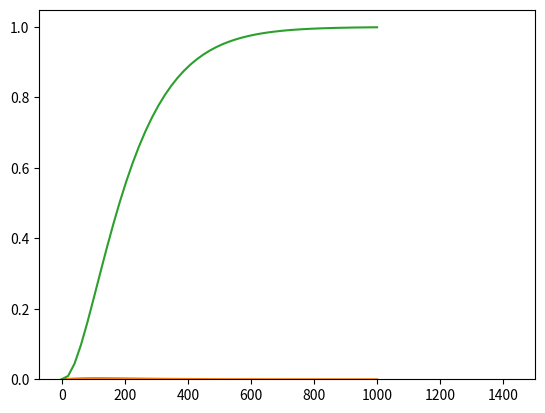

Write Python code to recreate this figure.
from numpy import prod, zeros, random
from math import exp


class SumExponential:

    def __init__(self, eta):
        self._eta = eta
        self._prod_eta = [prod([(eta_j - eta_i) for eta_j in eta[:i]+eta[i+1:]]) for i, eta_i in enumerate(eta)]
        self._weights = [prod([eta_j / (eta_j - eta_i) for eta_j in eta[:i]+eta[i+1:]]) for i, eta_i in enumerate(eta)]

    # only works if the parameters eta are distinct
    def pdf(self, x):
        return [prod(self._eta) * sum([exp(-eta_i * xx) / self._prod_eta[i]
                                      for i, eta_i in enumerate(self._eta)]) for xx in x]

    def cdf(self, x):
        return [sum([(1 - exp(-eta_j * xx)) * self._weights[j] for j, eta_j in enumerate(self._eta)]) for xx in x]

    @property
    def weights(self):
        return self._weights

    @property
    def params(self):
        return self._eta

    def sample(self, n_sample=1):
        S = zeros((n_sample, len(self._eta)))
        for i, eta_i in enumerate(self._eta):
            S[:, i] = random.exponential(1/eta_i, size=n_sample)
        return S.sum(axis=1)


if __name__ == '__main__':
    from numpy import linspace
    import matplotlib.pyplot as plt

    eta = [0.01, 0.2, 0.9, 0.009]
    eta = list(set(eta))
    t_range = linspace(0.001, 1000)

    sum_exp = SumExponential(eta)
    print(sum_exp.sample(1000))
    plt.hist(sum_exp.sample(1000), bins=50, density=True)
    plt.plot(t_range, sum_exp.pdf(t_range))
    plt.show()

    print(sum_exp.params)
    print(sum(sum_exp.weights))
    plt.plot(t_range, sum_exp.cdf(t_range))
    plt.show()
